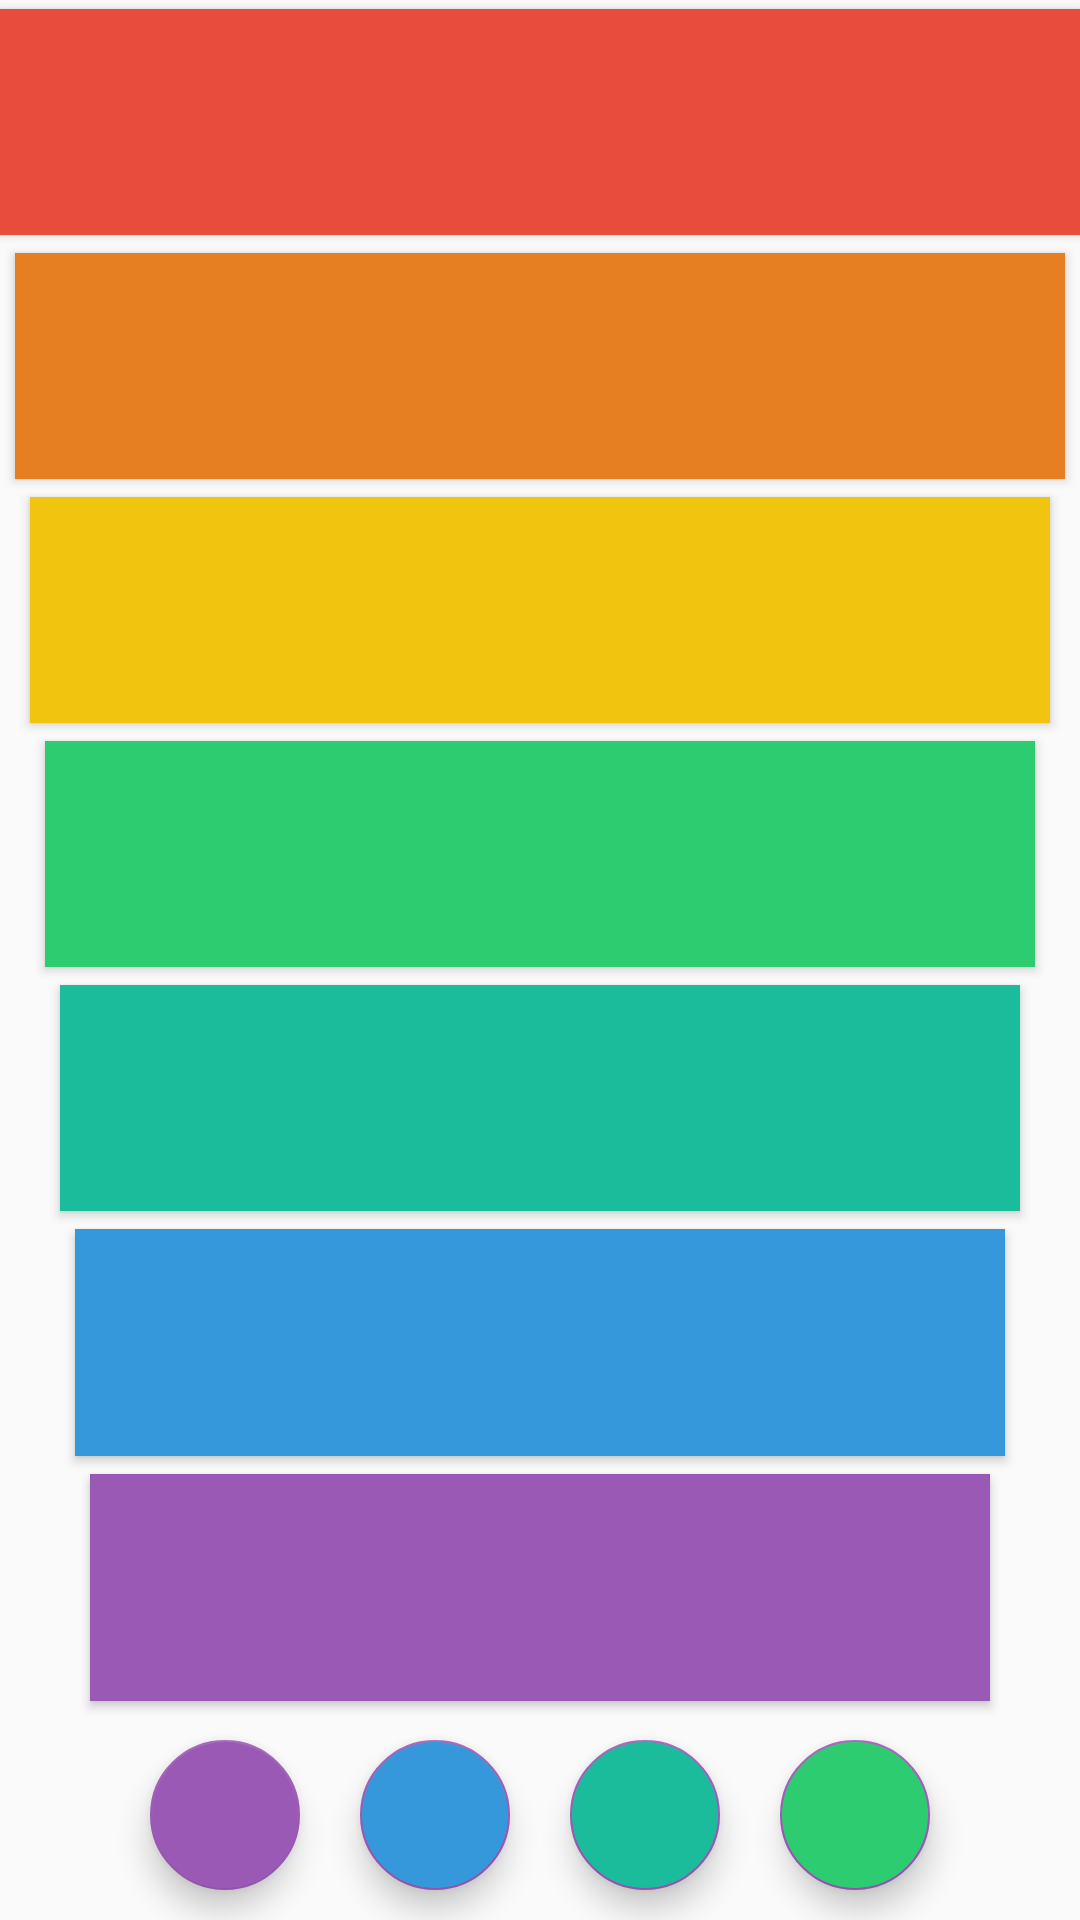

Produce the Android XML layout that renders to this screen, including the resource entries it uses.
<!-- AndroidManifest.xml: activity theme AppTheme.NoActionBar -->
<!-- res/layout/activity_main.xml -->
<?xml version="1.0" encoding="utf-8"?>
<LinearLayout xmlns:android="http://schemas.android.com/apk/res/android"
    xmlns:app="http://schemas.android.com/apk/res-auto"
    xmlns:tools="http://schemas.android.com/tools"
    android:layout_width="match_parent"
    android:layout_height="match_parent"
    android:gravity="center"
    android:orientation="vertical"
    tools:context="com.example.myanimation.MainActivity">

    <Button
        style="@style/KeyStyle"
        android:id="@+id/c_key"
        android:background="@color/red"
        android:layout_width="match_parent"
        android:layout_height="wrap_content"
        android:onClick="playC"/>

    <Button
        style="@style/KeyStyle"
        android:id="@+id/d_key"
        android:background="@color/orange"
        android:layout_marginLeft="5dp"
        android:layout_marginRight="5dp"
        android:layout_width="match_parent"
        android:layout_height="wrap_content"
        android:onClick="playD"/>

    <Button
        style="@style/KeyStyle"
        android:id="@+id/e_key"
        android:background="@color/yellow"
        android:layout_marginLeft="10dp"
        android:layout_marginRight="10dp"
        android:layout_width="match_parent"
        android:layout_height="wrap_content"
        android:onClick="playE"/>

    <Button
        style="@style/KeyStyle"
        android:id="@+id/f_key"
        android:background="@color/green"
        android:layout_marginLeft="15dp"
        android:layout_marginRight="15dp"
        android:layout_width="match_parent"
        android:layout_height="wrap_content"
        android:onClick="playF"/>

    <Button
        style="@style/KeyStyle"
        android:id="@+id/g_key"
        android:background="@color/turquoise"
        android:layout_marginLeft="20dp"
        android:layout_marginRight="20dp"
        android:layout_width="match_parent"
        android:layout_height="wrap_content"
        android:onClick="playG"/>


    <Button
        style="@style/KeyStyle"
        android:id="@+id/a_key"
        android:background="@color/blue"
        android:layout_marginLeft="25dp"
        android:layout_marginRight="25dp"
        android:layout_width="match_parent"
        android:layout_height="wrap_content"
        android:onClick="playA"/>

    <Button
        style="@style/KeyStyle"
        android:id="@+id/b_key"
        android:background="@color/purple"
        android:layout_marginLeft="30dp"
        android:layout_marginRight="30dp"
        android:layout_width="match_parent"
        android:layout_height="wrap_content"
        android:onClick="playB"/>


    <LinearLayout
        android:layout_width="match_parent"
        android:layout_height="70dp"
        android:gravity="center">

        <android.support.design.widget.FloatingActionButton
            android:id="@+id/fab1"
            android:backgroundTint="@color/purple"
            android:layout_width="wrap_content"
            android:layout_height="wrap_content"
            android:layout_gravity="end|bottom"
            android:layout_margin="10dp"
            android:onClick="openActivity2"/>

        <android.support.design.widget.FloatingActionButton
            android:id="@+id/fab2"
            android:backgroundTint="@color/blue"
            android:layout_width="wrap_content"
            android:layout_height="wrap_content"
            android:layout_gravity="end|bottom"
            android:layout_margin="10dp" />

        <android.support.design.widget.FloatingActionButton
            android:id="@+id/fab3"
            android:backgroundTint="@color/turquoise"
            android:layout_width="wrap_content"
            android:layout_height="wrap_content"
            android:layout_gravity="end|bottom"
            android:layout_margin="10dp" />

        <android.support.design.widget.FloatingActionButton
            android:id="@+id/fab4"
            android:backgroundTint="@color/green"
            android:layout_width="wrap_content"
            android:layout_height="wrap_content"
            android:layout_gravity="end|bottom"
            android:layout_margin="10dp" />



    </LinearLayout>


</LinearLayout>
<!-- resources referenced by this layout -->
<resources>
  <color name="blue">#3498db</color>
  <color name="green">#2ecc71</color>
  <color name="orange">#e67e22</color>
  <color name="purple">#9b59b6</color>
  <color name="red">#e74c3c</color>
  <color name="turquoise">#1abc9c</color>
  <color name="yellow">#f1c40f</color>
  <style name="KeyStyle">
          <item name="android:layout_weight">1</item>
          <item name="android:layout_marginTop">3dp</item>
          <item name="android:layout_marginBottom">3dp</item>
      </style>
  <style name="AppTheme.NoActionBar">
          <item name="windowActionBar">false</item>
          <item name="windowNoTitle">true</item>
      </style>
</resources>
